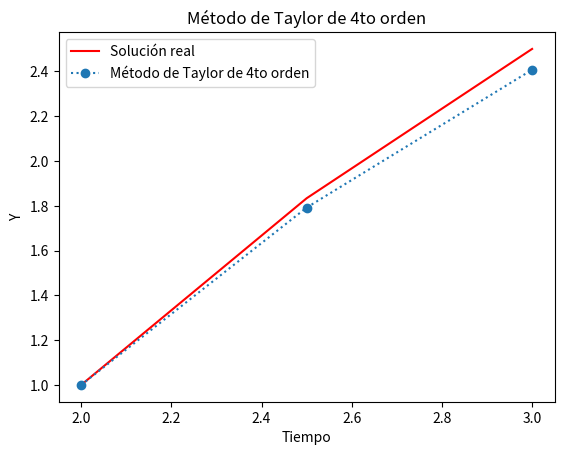

Here is the Python script that generated this plot:
from math import factorial
from typing import Callable
import numpy as np
import matplotlib.pyplot as plt


def ODE_euler_nth(
    *,
    a: float,
    b: float,
    f: Callable[[float, float], float],
    f_derivatives: list[Callable[[float, float], float]],
    y_t0: float,
    N: int,
) -> tuple[list[float], list[float], float]:

    h = (b - a) / N
    print(f"h = {h}")
    t = a
    ts = [t]
    ys = [y_t0]

    for _ in range(N):
        y = ys[-1]
        T = f(t, y)
        ders = [
            h ** (m + 1) / factorial(m + 2) * mth_derivative(t, y)
            for m, mth_derivative in enumerate(f_derivatives)
        ]
        T += sum(ders)
        y += h * T
        ys.append(y)

        t += h
        ts.append(t)
    return ys, ts, h

# Definir la función y sus derivadas
f = lambda t, y: 1 + (t - y) ** 2
f_p = lambda t, y: -2 * (t - y)
f_2p = lambda t, y: 2
f_3p = lambda t, y: 0

y_t0 = 1

a = 2
b = 3

# Usar el método de Taylor de 4to orden
ys_nth, ts_nth, h = ODE_euler_nth(
    a=a, b=b, y_t0=y_t0, f=f, N=2, f_derivatives=[f_p, f_2p, f_3p]
)
print(ys_nth)

# Solución real de la ecuación diferencial
h = 0.5
n = int((b - a) / h) + 1  # número de pasos

def solucion_real(t):
    return t + 1 / (1 - t)

t_values = np.linspace(a, b, n)

# Calculamos la solución real en los puntos t_values
sol_real = solucion_real(t_values)

# Graficar
plt.plot(t_values, sol_real, 'r-', label="Solución real")
plt.plot(ts_nth, ys_nth, marker="o", linestyle=":", label="Método de Taylor de 4to orden")
plt.xlabel("Tiempo")
plt.ylabel("Y")
plt.title("Método de Taylor de 4to orden")
plt.legend()
plt.show()
